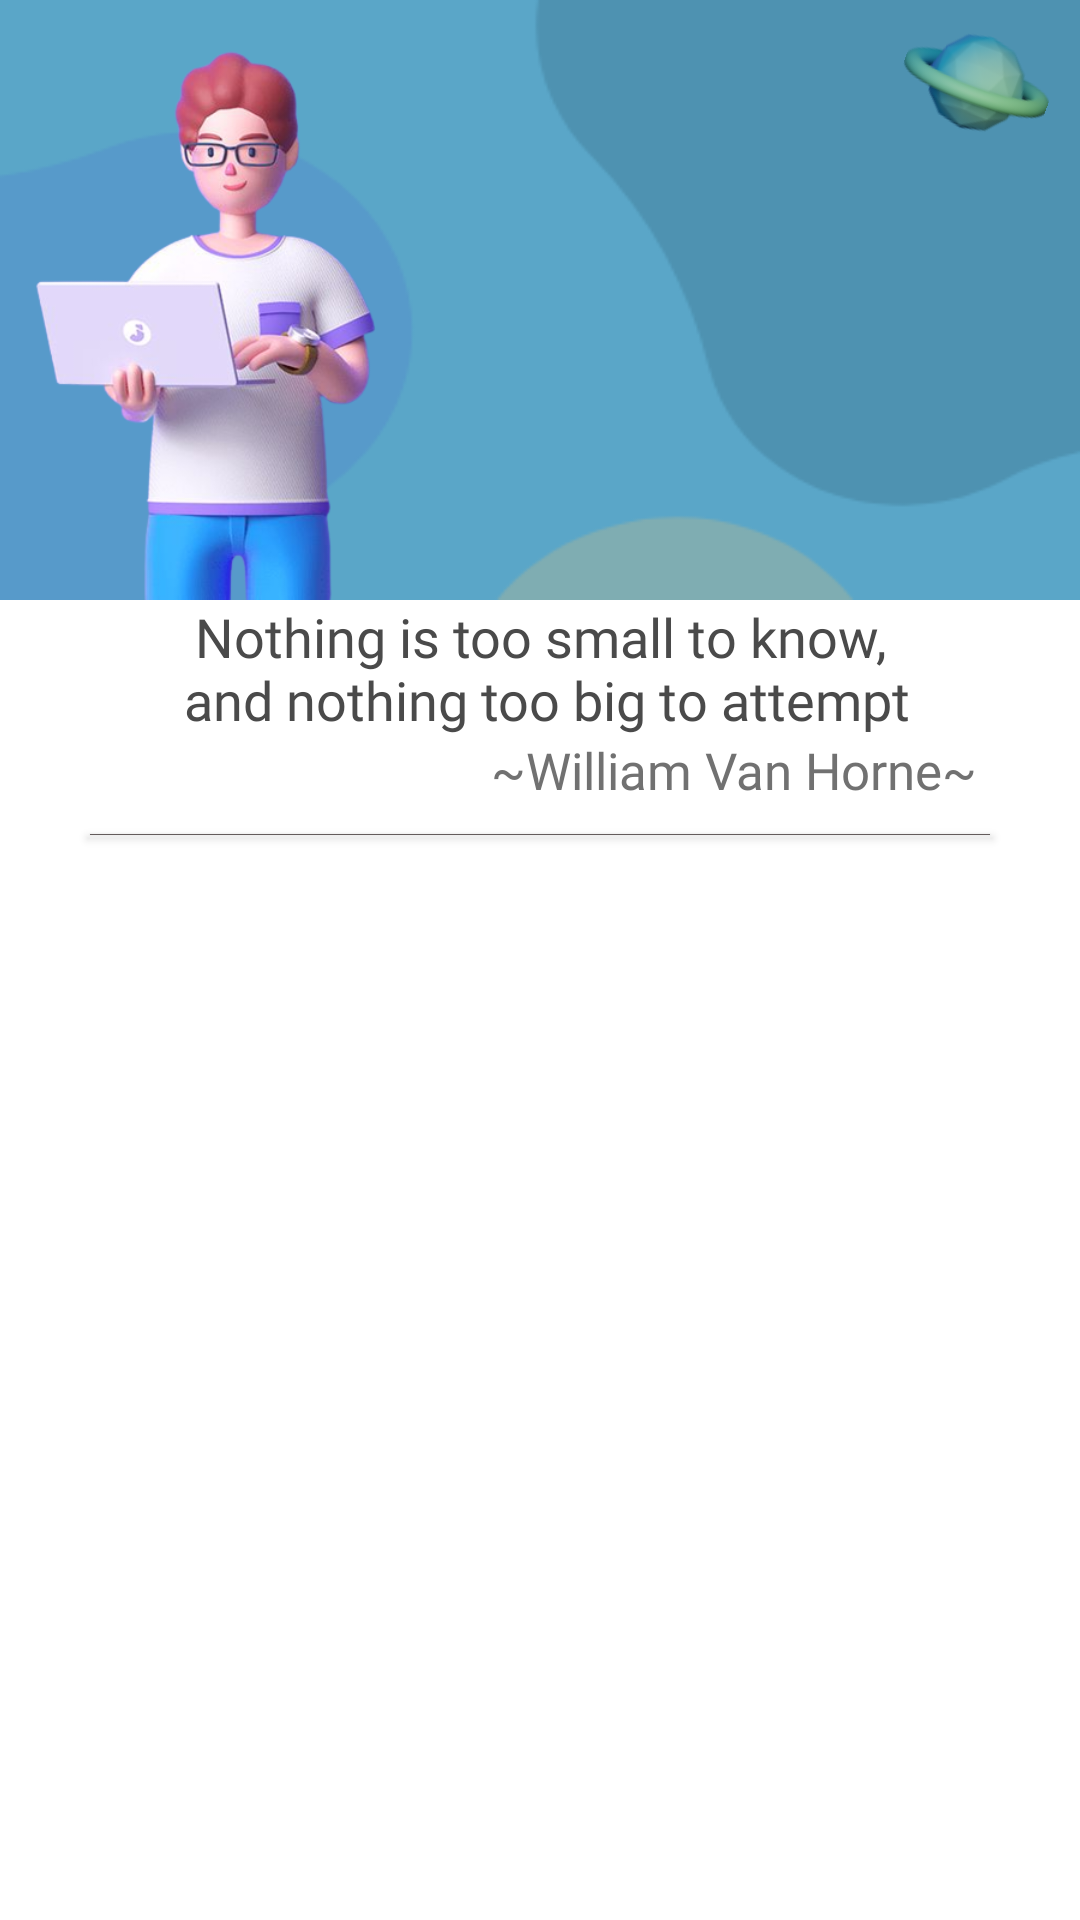

Produce the Android XML layout that renders to this screen, including the resource entries it uses.
<!-- AndroidManifest.xml: application theme Theme.Mob201_Assignment -->
<!-- res/layout/layout_header_nav.xml -->
<?xml version="1.0" encoding="utf-8"?>
<LinearLayout xmlns:android="http://schemas.android.com/apk/res/android"
    android:layout_width="match_parent"
    android:layout_height="wrap_content"
    xmlns:app="http://schemas.android.com/apk/res-auto"
    android:orientation="vertical"
    android:background="@color/white"
    >
    <androidx.constraintlayout.widget.ConstraintLayout
        android:layout_width="match_parent"
        android:layout_height="wrap_content"
        android:background="@drawable/bg_nav_header"
        >

        <ImageView
            android:layout_width="150dp"
            android:layout_height="200dp"
            android:scaleType="centerCrop"
            android:src="@drawable/ic_header_nav"
            app:layout_constraintBottom_toBottomOf="parent"
            app:layout_constraintEnd_toEndOf="parent"
            app:layout_constraintStart_toStartOf="parent"
            app:layout_constraintTop_toTopOf="parent"
            app:layout_constraintHorizontal_bias="0.02"/>

        <ImageView
            android:id="@+id/imageView2"
            android:layout_width="100dp"
            android:layout_height="120dp"
            android:scaleType="centerCrop"
            android:src="@drawable/ic_nav_header_item_2"
            app:layout_constraintBottom_toBottomOf="parent"
            app:layout_constraintEnd_toEndOf="parent"
            app:layout_constraintHorizontal_bias="0.825"
            app:layout_constraintStart_toStartOf="parent"
            app:layout_constraintTop_toTopOf="parent"
            app:layout_constraintVertical_bias="1.0" />

        <ImageView
            android:layout_width="35dp"
            android:layout_height="35dp"
            android:rotation="-15"
            android:scaleType="centerCrop"
            android:src="@drawable/ic_nav_header_item_3"

            app:layout_constraintBottom_toBottomOf="@+id/imageView2"
            app:layout_constraintEnd_toEndOf="@+id/imageView2"
            app:layout_constraintHorizontal_bias="0.2"
            app:layout_constraintStart_toStartOf="@+id/imageView2"
            app:layout_constraintTop_toTopOf="parent"
            app:layout_constraintVertical_bias="0.37" />

        <ImageView
            android:layout_width="50dp"
            android:layout_height="50dp"
            android:scaleType="centerCrop"
            android:src="@drawable/ic_nav_header_item"
            android:rotation="20"
            app:layout_constraintBottom_toBottomOf="parent"
            app:layout_constraintEnd_toEndOf="parent"
            app:layout_constraintHorizontal_bias="0.97"
            app:layout_constraintStart_toStartOf="parent"
            app:layout_constraintTop_toTopOf="parent"
            app:layout_constraintVertical_bias="0.01" />

    </androidx.constraintlayout.widget.ConstraintLayout>

    <TextView
        android:layout_width="match_parent"
        android:layout_height="wrap_content"
        android:gravity="center"
        android:paddingHorizontal="10dp"
        android:fontFamily="@font/pacifico"
        android:textSize="18dp"
        android:textColor="@color/gray"
        android:text="@string/title_nav"/>
    <TextView
        android:layout_width="wrap_content"
        android:layout_height="wrap_content"
        android:layout_gravity="right"
        android:fontFamily="@font/caveat"
        android:textSize="17dp"
        android:layout_marginEnd="30dp"
        android:textColor="@color/gray_2"
        android:text="~William Van Horne~ "/>
    <View
        android:layout_width="match_parent"
        android:layout_height="0.1dp"
        android:elevation="2dp"
        android:layout_marginTop="10dp"
        android:layout_marginHorizontal="30dp"
        android:background="#635B5B"
        android:layout_gravity="center"
        android:layout_marginBottom="5dp"/>
</LinearLayout>
<!-- resources referenced by this layout -->
<resources>
  <color name="gray">#4A4A4A</color>
  <color name="gray_2">#717171</color>
  <color name="white">#FFFFFFFF</color>
  <!-- drawable bg_nav_header: png bitmap (drawable, 4560 bytes) -->
  <!-- drawable ic_header_nav: png bitmap (drawable-v24, 128085 bytes) -->
  <!-- drawable ic_nav_header_item: png bitmap (drawable-v24, 7219 bytes) -->
  <string name="title_nav">Nothing is too small to know,\n and nothing too big to attempt</string>
  <style name="Theme.Mob201_Assignment" parent="Theme.Design.Light.NoActionBar">
          
          <item name="colorPrimary">@color/purple_500</item>
          <item name="colorPrimaryVariant">@color/purple_700</item>
          <item name="colorOnPrimary">@color/white</item>
          
          <item name="colorSecondary">@color/teal_200</item>
          <item name="colorSecondaryVariant">@color/teal_700</item>
          <item name="colorOnSecondary">@color/black</item>
          
          <item name="android:statusBarColor" tools:targetApi="l">@color/gray_4</item>
          
      </style>
  <color name="purple_500">#FF6200EE</color>
  <color name="purple_700">#FF3700B3</color>
  <color name="teal_200">#FF03DAC5</color>
  <color name="teal_700">#FF018786</color>
  <color name="black">#FF000000</color>
  <color name="gray_4">#4C4A4A</color>
</resources>
